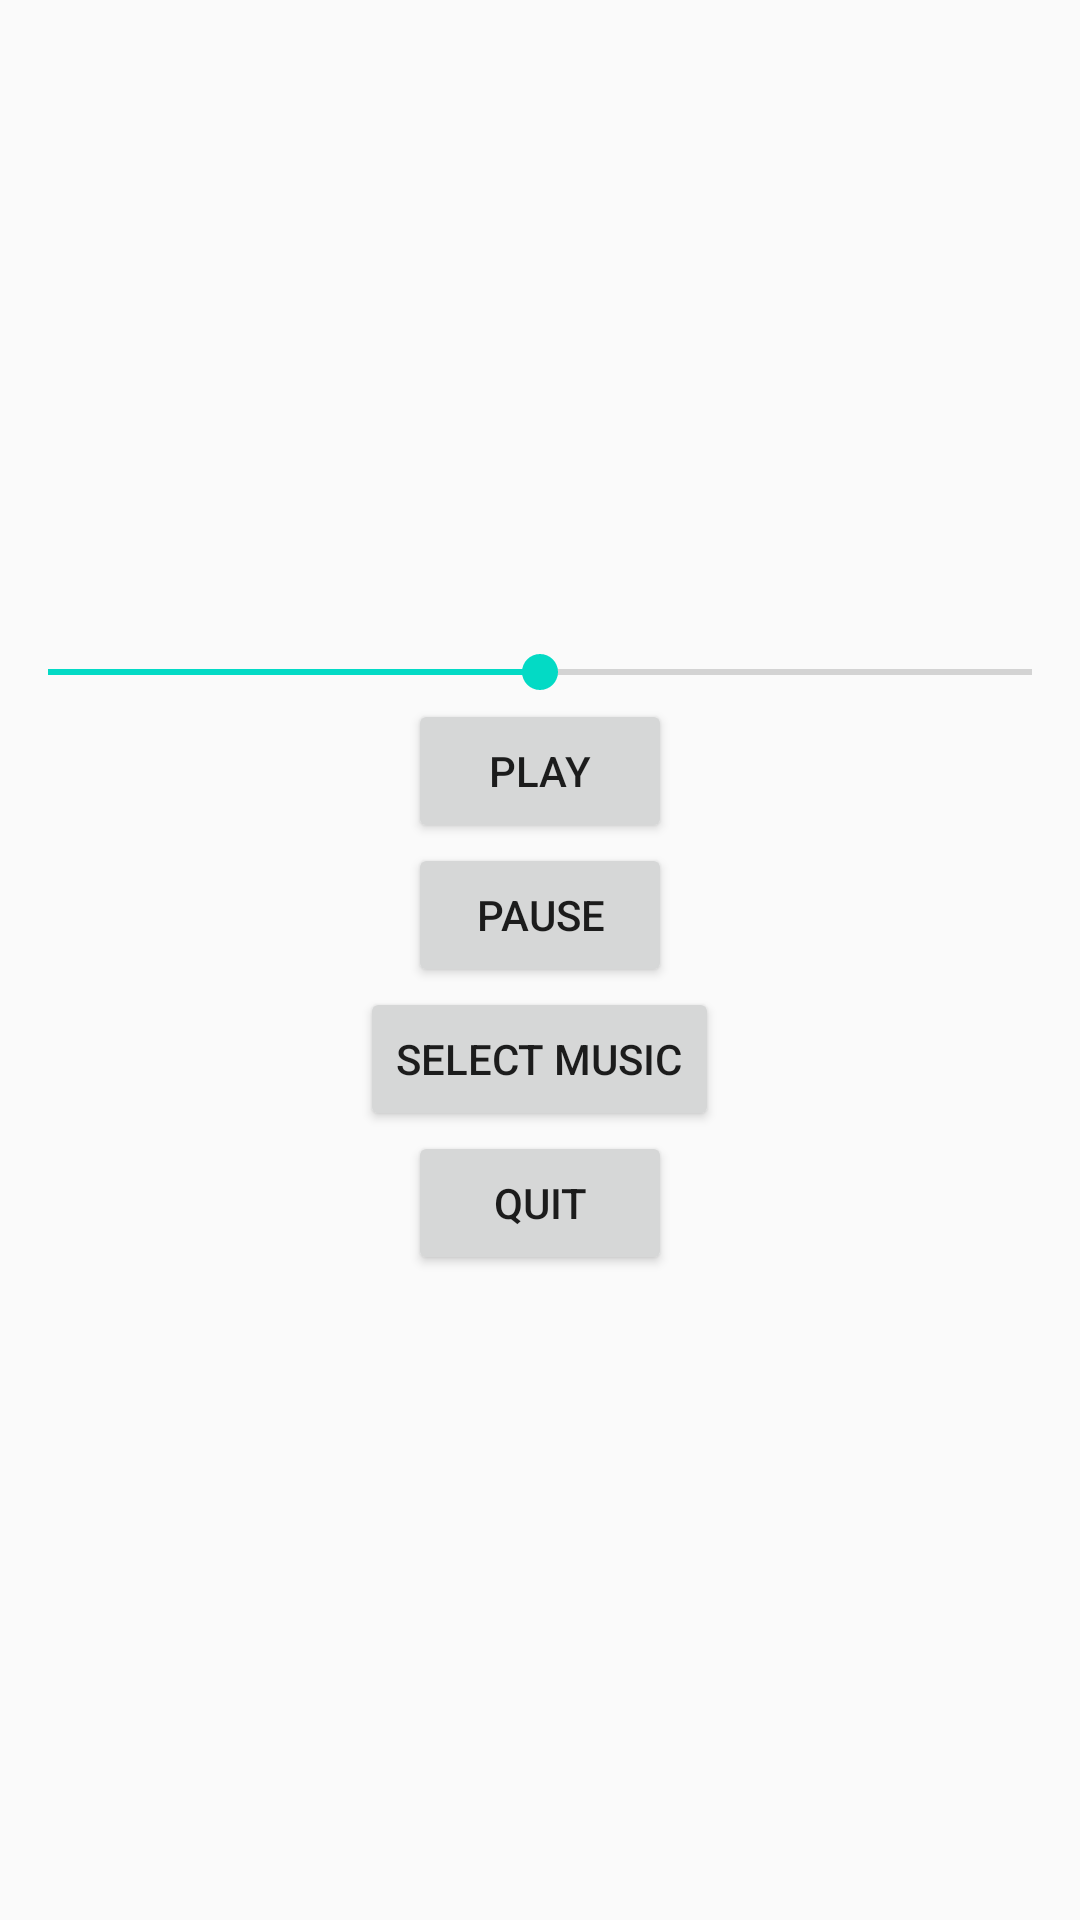

Layout XML and referenced resources for this Android screen:
<!-- AndroidManifest.xml: application theme Theme.MemoryCrafters -->
<!-- res/layout/musica.xml -->
<?xml version="1.0" encoding="utf-8"?>
<LinearLayout xmlns:android="http://schemas.android.com/apk/res/android"
    android:layout_width="match_parent"
    android:layout_height="match_parent"
    android:orientation="vertical"
    android:gravity="center">

    <SeekBar
        android:id="@+id/volumeSeekBar"
        android:layout_width="match_parent"
        android:layout_height="wrap_content"
        android:max="100"
        android:progress="50" />

    <Button
        android:id="@+id/playButton"
        android:layout_width="wrap_content"
        android:layout_height="wrap_content"
        android:text="@string/boton_init_play" />

    <Button
        android:id="@+id/pauseButton"
        android:layout_width="wrap_content"
        android:layout_height="wrap_content"
        android:text="@string/boton_init_pause" />

    <Button
        android:id="@+id/selectMusicButton"
        android:layout_width="wrap_content"
        android:layout_height="wrap_content"
        android:text="@string/boton_init_select_music" />

    <Button
        android:id="@+id/exitButton"
        android:layout_width="wrap_content"
        android:layout_height="wrap_content"
        android:text="@string/boton_quit" />

</LinearLayout>
<!-- resources referenced by this layout -->
<resources>
  <string name="boton_init_pause">Pause</string>
  <string name="boton_init_play">Play</string>
  <string name="boton_init_select_music">Select Music</string>
  <string name="boton_quit">Quit</string>
  <style name="Theme.MemoryCrafters" parent="Theme.AppCompat.Light.DarkActionBar">
          <item name="colorPrimary">@color/colorPrimary</item>
          <item name="colorPrimaryDark">@color/colorPrimaryVariant</item>
          <item name="colorPrimaryVariant">@color/colorPrimaryVariant</item>
          <item name="colorSecondary">@color/colorSecondary</item>
          <item name="colorAccent">@color/colorAccent</item>
          <item name="android:statusBarColor">@color/colorPrimaryVariant</item>
      </style>
  <color name="colorPrimary">#039BE5</color>
  <color name="colorPrimaryVariant">#0288D1</color>
  <color name="colorSecondary">#FFA000</color>
  <color name="colorAccent">#03DAC5</color>
</resources>
